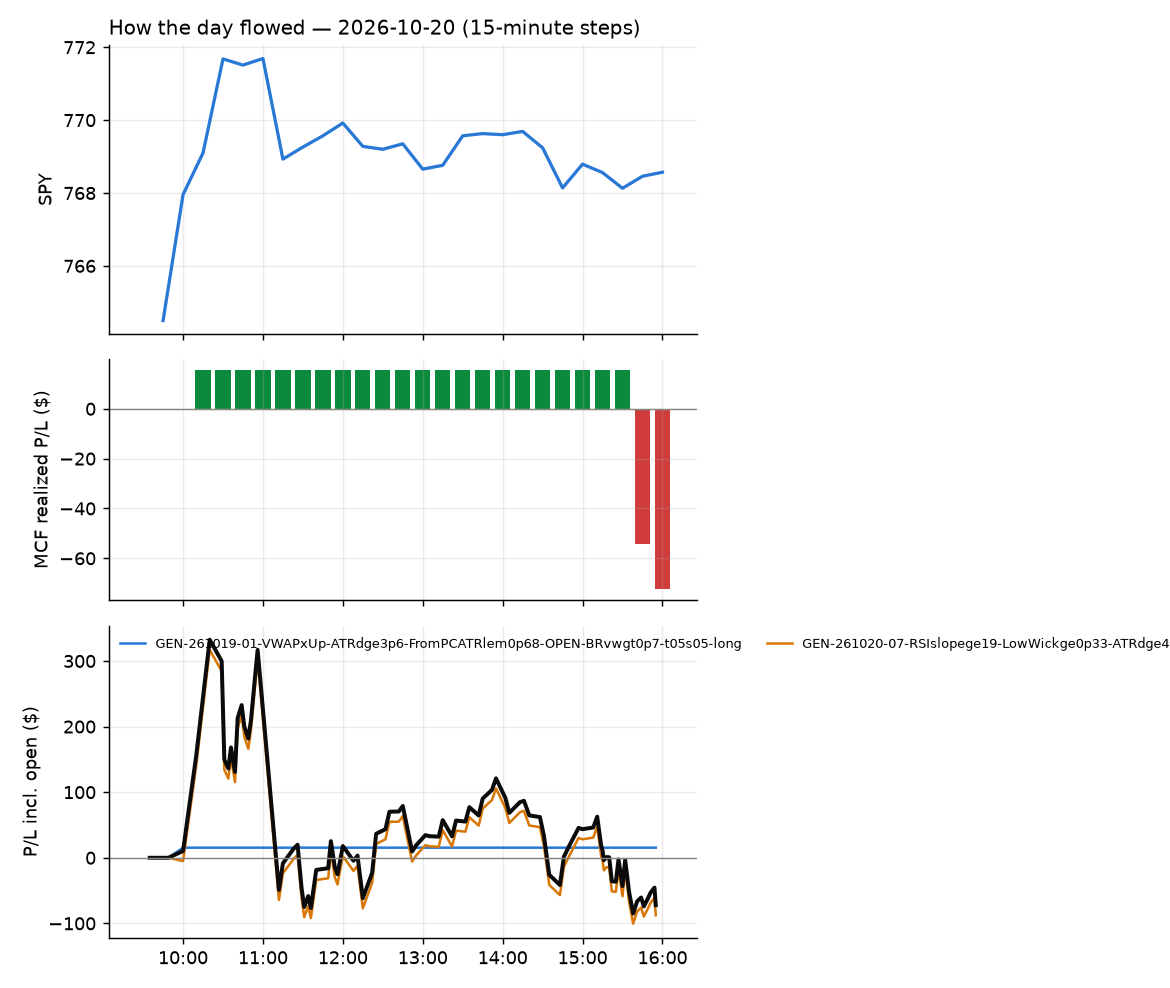

Source data for this figure (header and first rows):
id, run_id, symbol, strategy, side, date, signal_time, entry_time, entry, stop, target, exit_time, exit, exit_reason, r_multiple, mae_r, mfe_r, success, shares, pnl, broker_order_id, slip_bps, pnl_adj, pct
8, 1, FCX, GEN-261019-01-VWAPxUp-ATRdge3p6-FromPCAT…, 1, 2026-10-20, 2026-10-20 10:04:02.563938-04:00, 2026-10-20 10:04:03.048941-04:00, 67.94, 67.45, 68.11, 2026-10-20 10:07:31.792940-04:00, 68.16, target, 0.4529, , , , 70, 15.4, d99c5189-3964-444e-81d6-07f2ce64902c, 23.61, 15.4, 0.3238
9, 1, KTOS, GEN-261020-07-RSIslopege19-LowWickge0p33…, 1, 2026-10-20, 2026-10-20 10:05:44.025894-04:00, 2026-10-20 10:05:45.323615-04:00, 39.39, 38.82, , 2026-10-20 15:38:23.446319-04:00, 38.81, stop, -1.009, -0.9397, 1.514, , 120, -69.6, e67b5acb-5cdf-49f2-b876-1a2c28fd23d8, 25.45, -72, -1.472
10, 1, NTSK, GEN-261020-07-RSIslopege19-LowWickge0p33…, 1, 2026-10-20, 2026-10-20 10:06:42.949829-04:00, 2026-10-20 10:06:43.733543-04:00, 19.45, 19.1, , 2026-10-20 15:55:34.978214-04:00, 19.79, flatten, 0.9735, -0.5297, 1.303, , 245, 83.3, 26d189dd-ef4f-4e6d-aa50-7b5217e1445d, 34.05, 83.3, 1.748
11, 1, QXO, GEN-261020-07-RSIslopege19-LowWickge0p33…, 1, 2026-10-20, 2026-10-20 10:07:35.016686-04:00, 2026-10-20 10:07:36.389637-04:00, 10.46, 10.28, , 2026-10-20 15:55:35.279080-04:00, 10.45, flatten, -0.05665, -0.6231, 1.46, , 454, -4.54, 66b1a5da-fd22-4fc9-81c2-611dae9d8bb7, 9.569, -4.54, -0.0956
12, 1, RDW, GEN-261020-07-RSIslopege19-LowWickge0p33…, 1, 2026-10-20, 2026-10-20 10:07:38.808790-04:00, 2026-10-20 10:07:44.166338-04:00, 8.46, 8.251, , 2026-10-20 15:55:38.023851-04:00, 8.31, flatten, -0.7173, -0.8608, 1.234, , 565, -84.75, 61accd39-5155-459f-b564-29d8f8af4300, 59.45, -84.75, -1.773
13, 1, SBET, GEN-261020-07-RSIslopege19-LowWickge0p33…, 1, 2026-10-20, 2026-10-20 10:26:31.792741-04:00, 2026-10-20 10:26:32.417880-04:00, 7.89, 7.754, , 2026-10-20 15:55:36.048664-04:00, 7.87, flatten, -0.1469, -0.6242, 1.102, , 602, -12.04, dfb8640b-0633-40a4-a33a-47dd0efb2e9a, 0.0, -12.04, -0.2535
